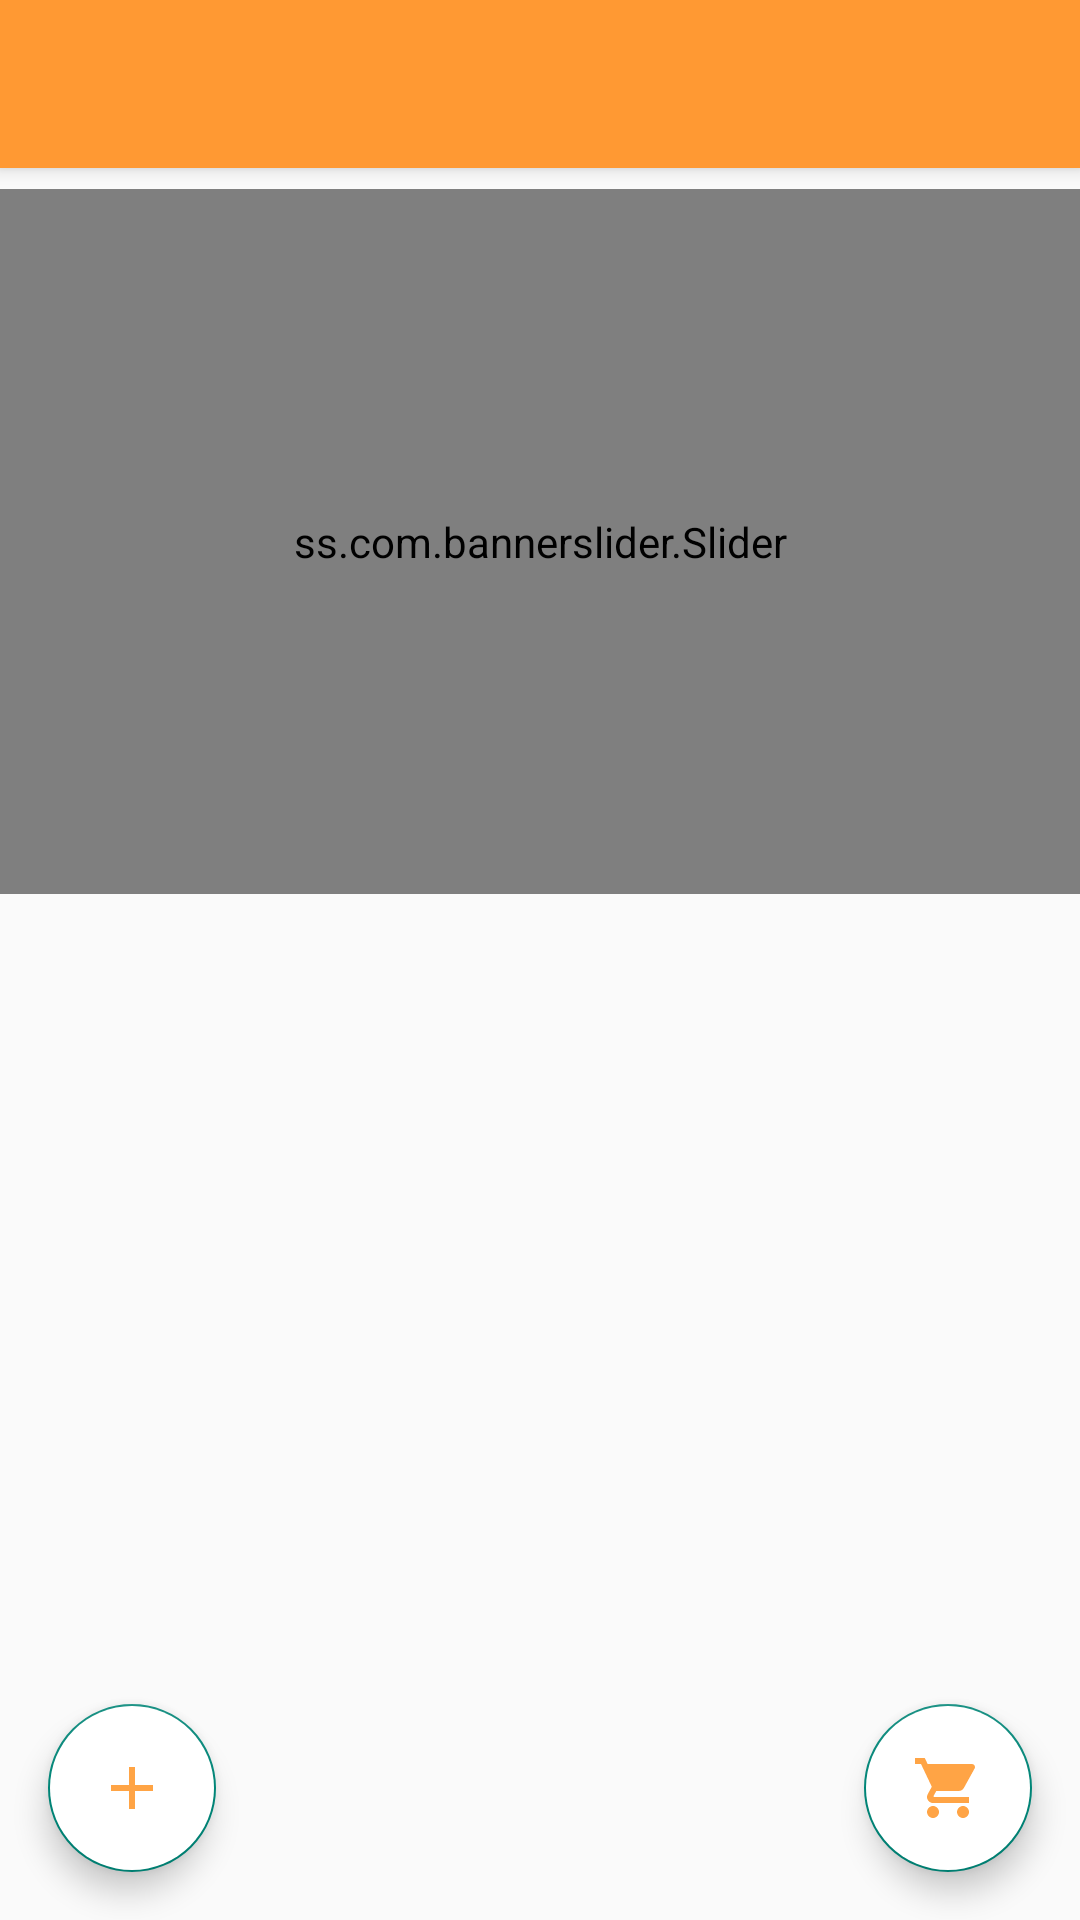

This screen was rendered from an Android layout file. Write that file and the resources it references.
<!-- AndroidManifest.xml: application theme Theme.Project -->
<!-- res/layout/home_bar.xml -->
<?xml version="1.0" encoding="utf-8"?>
<androidx.coordinatorlayout.widget.CoordinatorLayout xmlns:android="http://schemas.android.com/apk/res/android"
    xmlns:tools="http://schemas.android.com/tools"
    xmlns:app="http://schemas.android.com/apk/res-auto"
    android:layout_width="match_parent"
    android:layout_height="match_parent"
    tools:context=".Activity.home">
    <com.google.android.material.appbar.AppBarLayout
        android:id="@+id/appbar"
        android:layout_width="match_parent"
        android:layout_height="wrap_content">
        <androidx.appcompat.widget.Toolbar
            android:id="@+id/toolbar"
            android:layout_width="match_parent"
            android:layout_height="?attr/actionBarSize"
            android:background="@color/orange" />
    </com.google.android.material.appbar.AppBarLayout>
    <include
        android:id="@+id/include2"
        layout="@layout/home"
        app:layout_anchor="@+id/cardView"
        app:layout_anchorGravity="center" />

    <com.google.android.material.floatingactionbutton.FloatingActionButton
        android:id="@+id/fab"
        android:backgroundTint="@color/white"
        android:layout_width="wrap_content"
        android:layout_height="wrap_content"
        android:layout_gravity="bottom|end"
        android:layout_margin="16dp"
        android:src="@drawable/ic_baseline_shopping_cart_24"/>
    <com.google.android.material.floatingactionbutton.FloatingActionButton
        android:id="@+id/add_food"
        android:backgroundTint="@color/white"
        android:layout_width="wrap_content"
        android:layout_height="wrap_content"
        android:layout_gravity="bottom|start"
        android:layout_margin="16dp"
        android:src="@drawable/ic_baseline_add_24" />
</androidx.coordinatorlayout.widget.CoordinatorLayout>
<!-- res/layout/home.xml (included above) -->
<?xml version="1.0" encoding="utf-8"?>
<LinearLayout xmlns:android="http://schemas.android.com/apk/res/android"
    xmlns:tools="http://schemas.android.com/tools"
    android:layout_width="match_parent"
    android:layout_height="match_parent"
    xmlns:app="http://schemas.android.com/apk/res-auto"
    tools:context=".Activity.home"
    android:orientation="vertical">
    <ss.com.bannerslider.Slider
        android:layout_marginTop="63dp"
        android:id="@+id/banner_slider1"
        android:layout_width="match_parent"
        android:layout_height="235dp"
        app:slider_animateIndicators="true"
        app:slider_loopSlides="true" />
    <GridView
        android:paddingTop="7dp"
        android:id="@+id/gridview"
        android:layout_width="match_parent"
        android:layout_height="match_parent"
        android:layout_margin="5dp"
        android:horizontalSpacing="10dp"
        android:numColumns="2"
        android:scrollbars="vertical"
        android:verticalSpacing="10dp">
    </GridView>
</LinearLayout>
<!-- resources referenced by this layout -->
<resources>
  <color name="orange">#FF9933</color>
  <color name="white">#FFFFFFFF</color>
  <!-- drawable ic_baseline_add_24 (drawable) -->
  <vector android:height="24dp" android:tint="#FFA445"
      android:viewportHeight="24" android:viewportWidth="24"
      android:width="24dp" xmlns:android="http://schemas.android.com/apk/res/android">
      <path android:fillColor="@android:color/white" android:pathData="M19,13h-6v6h-2v-6H5v-2h6V5h2v6h6v2z"/>
  </vector>
  <!-- drawable ic_baseline_shopping_cart_24 (drawable) -->
  <vector android:height="30dp" android:tint="#FFA445"
      android:viewportHeight="24" android:viewportWidth="24"
      android:width="30dp" xmlns:android="http://schemas.android.com/apk/res/android">
      <path android:fillColor="@android:color/white" android:pathData="M7,18c-1.1,0 -1.99,0.9 -1.99,2S5.9,22 7,22s2,-0.9 2,-2 -0.9,-2 -2,-2zM1,2v2h2l3.6,7.59 -1.35,2.45c-0.16,0.28 -0.25,0.61 -0.25,0.96 0,1.1 0.9,2 2,2h12v-2L7.42,15c-0.14,0 -0.25,-0.11 -0.25,-0.25l0.03,-0.12 0.9,-1.63h7.45c0.75,0 1.41,-0.41 1.75,-1.03l3.58,-6.49c0.08,-0.14 0.12,-0.31 0.12,-0.48 0,-0.55 -0.45,-1 -1,-1L5.21,4l-0.94,-2L1,2zM17,18c-1.1,0 -1.99,0.9 -1.99,2s0.89,2 1.99,2 2,-0.9 2,-2 -0.9,-2 -2,-2z"/>
  </vector>
  <style name="Theme.Project" parent="Theme.AppCompat.Light.NoActionBar">
          
          <item name="colorPrimary">@color/purple_500</item>
          <item name="colorPrimaryVariant">@color/black</item>
          <item name="colorOnPrimary">@color/white</item>
          
          <item name="colorSecondary">@color/teal_200</item>
          <item name="colorSecondaryVariant">@color/teal_700</item>
          <item name="colorOnSecondary">@color/black</item>
          
          <item name="android:statusBarColor" tools:targetApi="l">?attr/colorPrimaryVariant</item>
          
      </style>
  <color name="purple_500">#FF9933</color>
  <color name="black">#FF000000</color>
  <color name="teal_200">#FF03DAC5</color>
  <color name="teal_700">#FF018786</color>
</resources>
